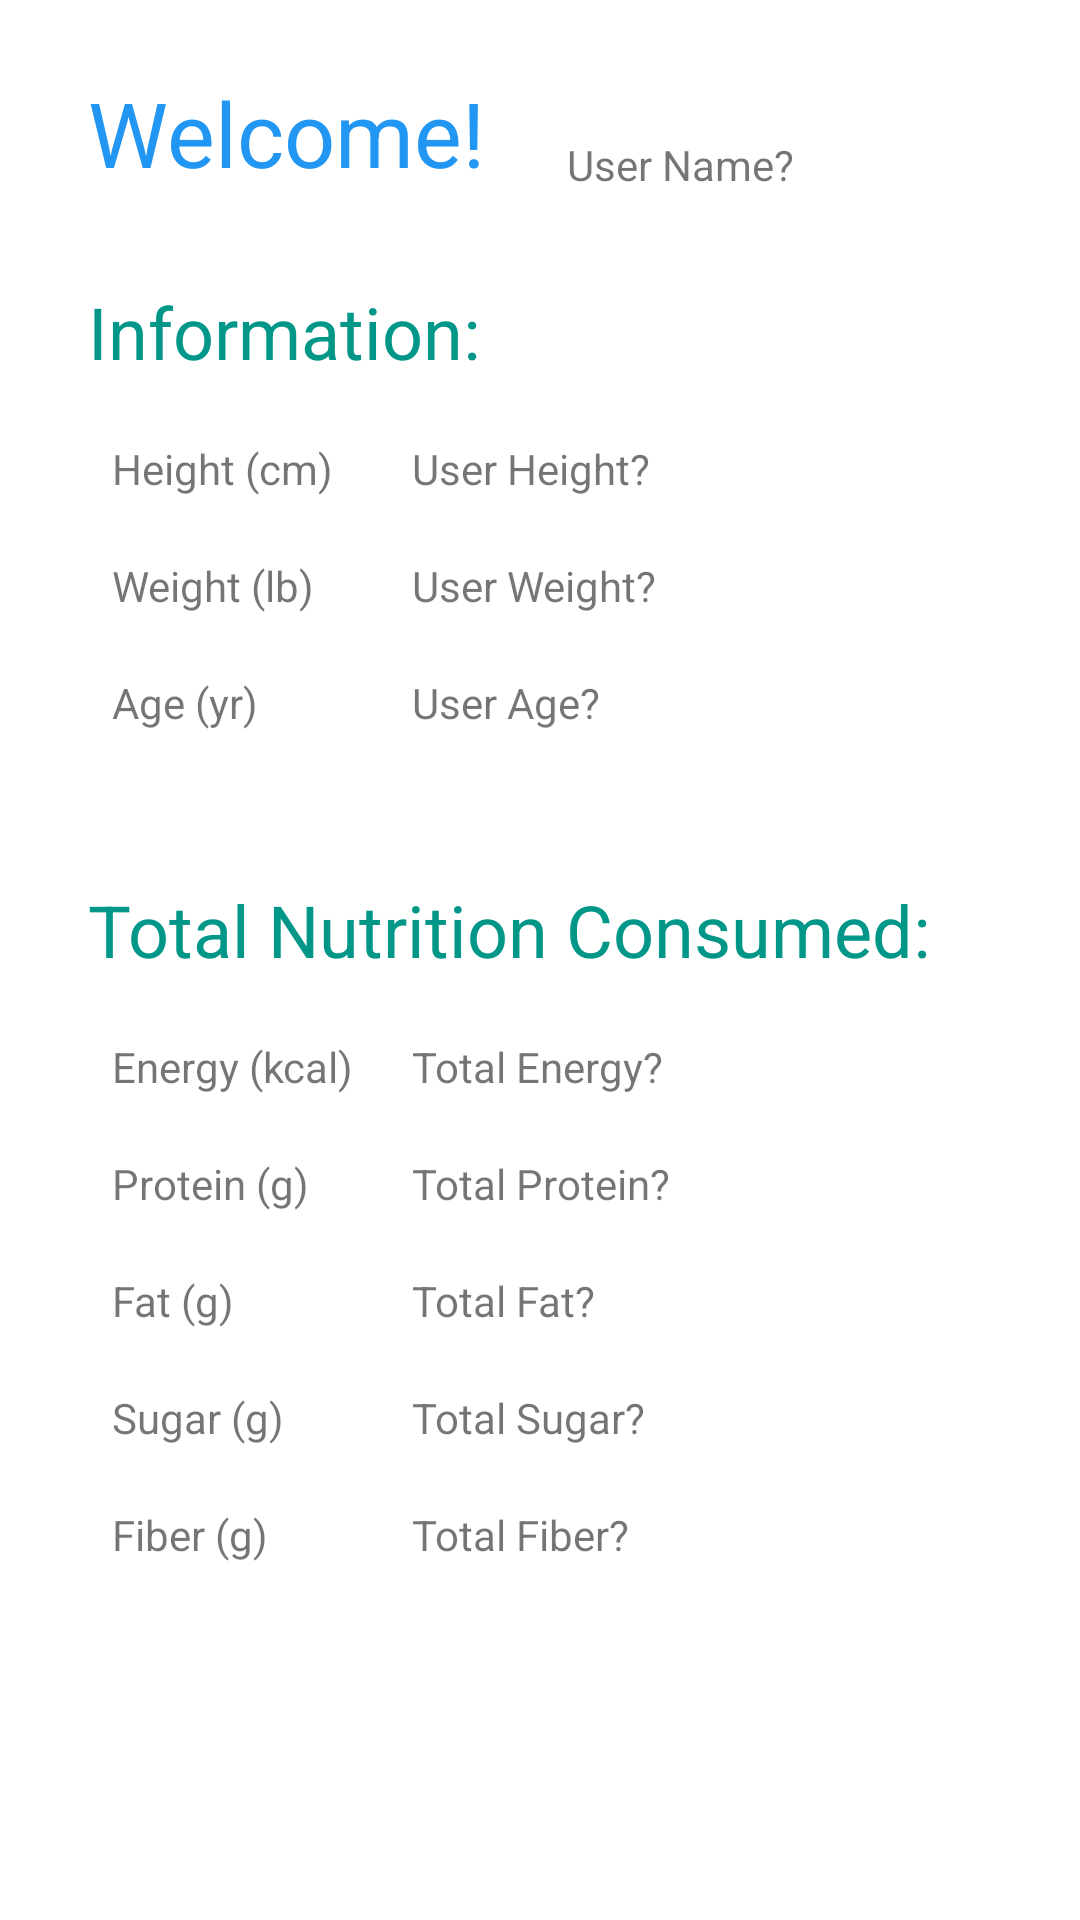

Android layout source for this screen:
<!-- AndroidManifest.xml: application theme myAppTheme -->
<!-- res/layout/activity_user_main_home.xml -->
<?xml version="1.0" encoding="utf-8"?>
<androidx.constraintlayout.widget.ConstraintLayout xmlns:android="http://schemas.android.com/apk/res/android"
    xmlns:app="http://schemas.android.com/apk/res-auto"
    xmlns:tools="http://schemas.android.com/tools"
    android:layout_width="350dp"
    android:layout_height="550dp"
    android:layout_marginStart="8dp"
    android:layout_marginTop="8dp"
    android:layout_marginEnd="8dp"
    android:background="@color/colorWhite"
    android:orientation="vertical"
    android:padding="16dp"
    tools:context=".View.MainActivity">


    <TextView
        android:id="@+id/text_total_nutrition_consumed"
        android:layout_width="wrap_content"
        android:layout_height="wrap_content"
        android:layout_marginTop="50dp"
        android:text="Total Nutrition Consumed:"
        android:textColor="#009688"
        android:textSize="24sp"
        app:layout_constraintStart_toStartOf="@+id/text_welcome"
        app:layout_constraintTop_toBottomOf="@+id/text_age" />

    <TextView
        android:id="@+id/text_user_name"
        android:layout_width="wrap_content"
        android:layout_height="wrap_content"
        android:layout_marginStart="20dp"
        android:text="User Name?"
        app:layout_constraintBottom_toBottomOf="@+id/text_welcome"
        app:layout_constraintStart_toEndOf="@+id/text_welcome" />

    <TextView
        android:id="@+id/text_welcome"
        android:layout_width="wrap_content"
        android:layout_height="wrap_content"
        android:layout_marginStart="8dp"
        android:layout_marginTop="8dp"
        android:layout_marginEnd="170dp"
        android:text="Welcome! "
        android:textColor="#2196F3"
        android:textSize="30sp"
        app:layout_constraintEnd_toEndOf="parent"
        app:layout_constraintStart_toStartOf="parent"
        app:layout_constraintTop_toTopOf="parent" />

    <TextView
        android:id="@+id/text_information"
        android:layout_width="wrap_content"
        android:layout_height="wrap_content"
        android:layout_marginTop="30dp"
        android:text="Information:"
        android:textColor="#009688"
        android:textSize="24sp"
        app:layout_constraintStart_toStartOf="@+id/text_welcome"
        app:layout_constraintTop_toBottomOf="@+id/text_welcome" />

    <TextView
        android:id="@+id/text_height"
        android:layout_width="wrap_content"
        android:layout_height="wrap_content"
        android:layout_marginStart="8dp"
        android:layout_marginTop="20dp"
        android:text="Height (cm)"
        app:layout_constraintStart_toStartOf="@+id/text_information"
        app:layout_constraintTop_toBottomOf="@+id/text_information" />

    <TextView
        android:id="@+id/text_weight"
        android:layout_width="wrap_content"
        android:layout_height="wrap_content"
        android:layout_marginTop="20dp"
        android:text="Weight (lb)"
        app:layout_constraintStart_toStartOf="@+id/text_height"
        app:layout_constraintTop_toBottomOf="@+id/text_height" />

    <TextView
        android:id="@+id/double_user_height"
        android:layout_width="wrap_content"
        android:layout_height="wrap_content"
        android:layout_marginStart="100dp"
        android:text="User Height?"
        app:layout_constraintStart_toStartOf="@+id/text_height"
        app:layout_constraintTop_toTopOf="@+id/text_height" />

    <TextView
        android:id="@+id/double_user_weight"
        android:layout_width="wrap_content"
        android:layout_height="wrap_content"
        android:layout_marginStart="100dp"
        android:text="User Weight?"
        app:layout_constraintStart_toStartOf="@+id/text_weight"
        app:layout_constraintTop_toTopOf="@+id/text_weight" />

    <TextView
        android:id="@+id/text_age"
        android:layout_width="wrap_content"
        android:layout_height="wrap_content"
        android:layout_marginTop="20dp"
        android:text="Age (yr)"
        app:layout_constraintStart_toStartOf="@+id/text_weight"
        app:layout_constraintTop_toBottomOf="@+id/text_weight" />

    <TextView
        android:id="@+id/int_user_age"
        android:layout_width="wrap_content"
        android:layout_height="wrap_content"
        android:layout_marginStart="100dp"
        android:text="User Age?"
        app:layout_constraintStart_toStartOf="@+id/text_age"
        app:layout_constraintTop_toTopOf="@+id/text_age" />

    <TextView
        android:id="@+id/text_energy"
        android:layout_width="wrap_content"
        android:layout_height="wrap_content"
        android:layout_marginStart="8dp"
        android:layout_marginTop="20dp"
        android:text="Energy (kcal)"
        app:layout_constraintStart_toStartOf="@+id/text_total_nutrition_consumed"
        app:layout_constraintTop_toBottomOf="@+id/text_total_nutrition_consumed" />

    <TextView
        android:id="@+id/text_protein"
        android:layout_width="wrap_content"
        android:layout_height="wrap_content"
        android:layout_marginTop="20dp"
        android:text="Protein (g)"
        app:layout_constraintStart_toStartOf="@+id/text_energy"
        app:layout_constraintTop_toBottomOf="@+id/text_energy" />

    <TextView
        android:id="@+id/text_fat"
        android:layout_width="wrap_content"
        android:layout_height="wrap_content"
        android:layout_marginTop="20dp"
        android:text="Fat (g)"
        app:layout_constraintStart_toStartOf="@+id/text_protein"
        app:layout_constraintTop_toBottomOf="@+id/text_protein" />

    <TextView
        android:id="@+id/text_sugar"
        android:layout_width="wrap_content"
        android:layout_height="wrap_content"
        android:layout_marginTop="20dp"
        android:text="Sugar (g)"
        app:layout_constraintStart_toStartOf="@+id/text_fat"
        app:layout_constraintTop_toBottomOf="@+id/text_fat" />

    <TextView
        android:id="@+id/text_fiber"
        android:layout_width="wrap_content"
        android:layout_height="wrap_content"
        android:layout_marginTop="20dp"
        android:text="Fiber (g)"
        app:layout_constraintStart_toStartOf="@+id/text_sugar"
        app:layout_constraintTop_toBottomOf="@+id/text_sugar" />

    <TextView
        android:id="@+id/double_total_energy"
        android:layout_width="wrap_content"
        android:layout_height="wrap_content"
        android:layout_marginStart="100dp"
        android:text="Total Energy?"
        app:layout_constraintStart_toStartOf="@+id/text_energy"
        app:layout_constraintTop_toTopOf="@+id/text_energy" />

    <TextView
        android:id="@+id/double_total_protein"
        android:layout_width="wrap_content"
        android:layout_height="wrap_content"
        android:layout_marginStart="100dp"
        android:text="Total Protein?"
        app:layout_constraintStart_toStartOf="@+id/text_protein"
        app:layout_constraintTop_toTopOf="@+id/text_protein" />

    <TextView
        android:id="@+id/double_total_sugar"
        android:layout_width="wrap_content"
        android:layout_height="wrap_content"
        android:layout_marginStart="100dp"
        android:text="Total Sugar?"
        app:layout_constraintStart_toStartOf="@+id/text_sugar"
        app:layout_constraintTop_toTopOf="@+id/text_sugar" />

    <TextView
        android:id="@+id/double_total_fat"
        android:layout_width="wrap_content"
        android:layout_height="wrap_content"
        android:layout_marginStart="100dp"
        android:text="Total Fat?"
        app:layout_constraintStart_toStartOf="@+id/text_fat"
        app:layout_constraintTop_toTopOf="@+id/text_fat" />

    <TextView
        android:id="@+id/double_total_fiber"
        android:layout_width="wrap_content"
        android:layout_height="wrap_content"
        android:layout_marginStart="100dp"
        android:text="Total Fiber?"
        app:layout_constraintStart_toStartOf="@+id/text_fiber"
        app:layout_constraintTop_toTopOf="@+id/text_fiber" />

</androidx.constraintlayout.widget.ConstraintLayout>
<!-- resources referenced by this layout -->
<resources>
  <color name="colorWhite">#FFFFFF</color>
  <style name="myAppTheme" parent="Theme.AppCompat.Light.DarkActionBar">
          
          <item name="colorPrimary">@color/colorPrimary</item>
          <item name="colorPrimaryDark">@color/colorPrimaryDark</item>
          <item name="colorAccent">@color/colorAccent</item>
          <item name="windowActionBar">false</item>
          <item name="windowNoTitle">true</item>
      </style>
  <color name="colorPrimary">#008577</color>
  <color name="colorPrimaryDark">#00574B</color>
  <color name="colorAccent">#D81B60</color>
</resources>
